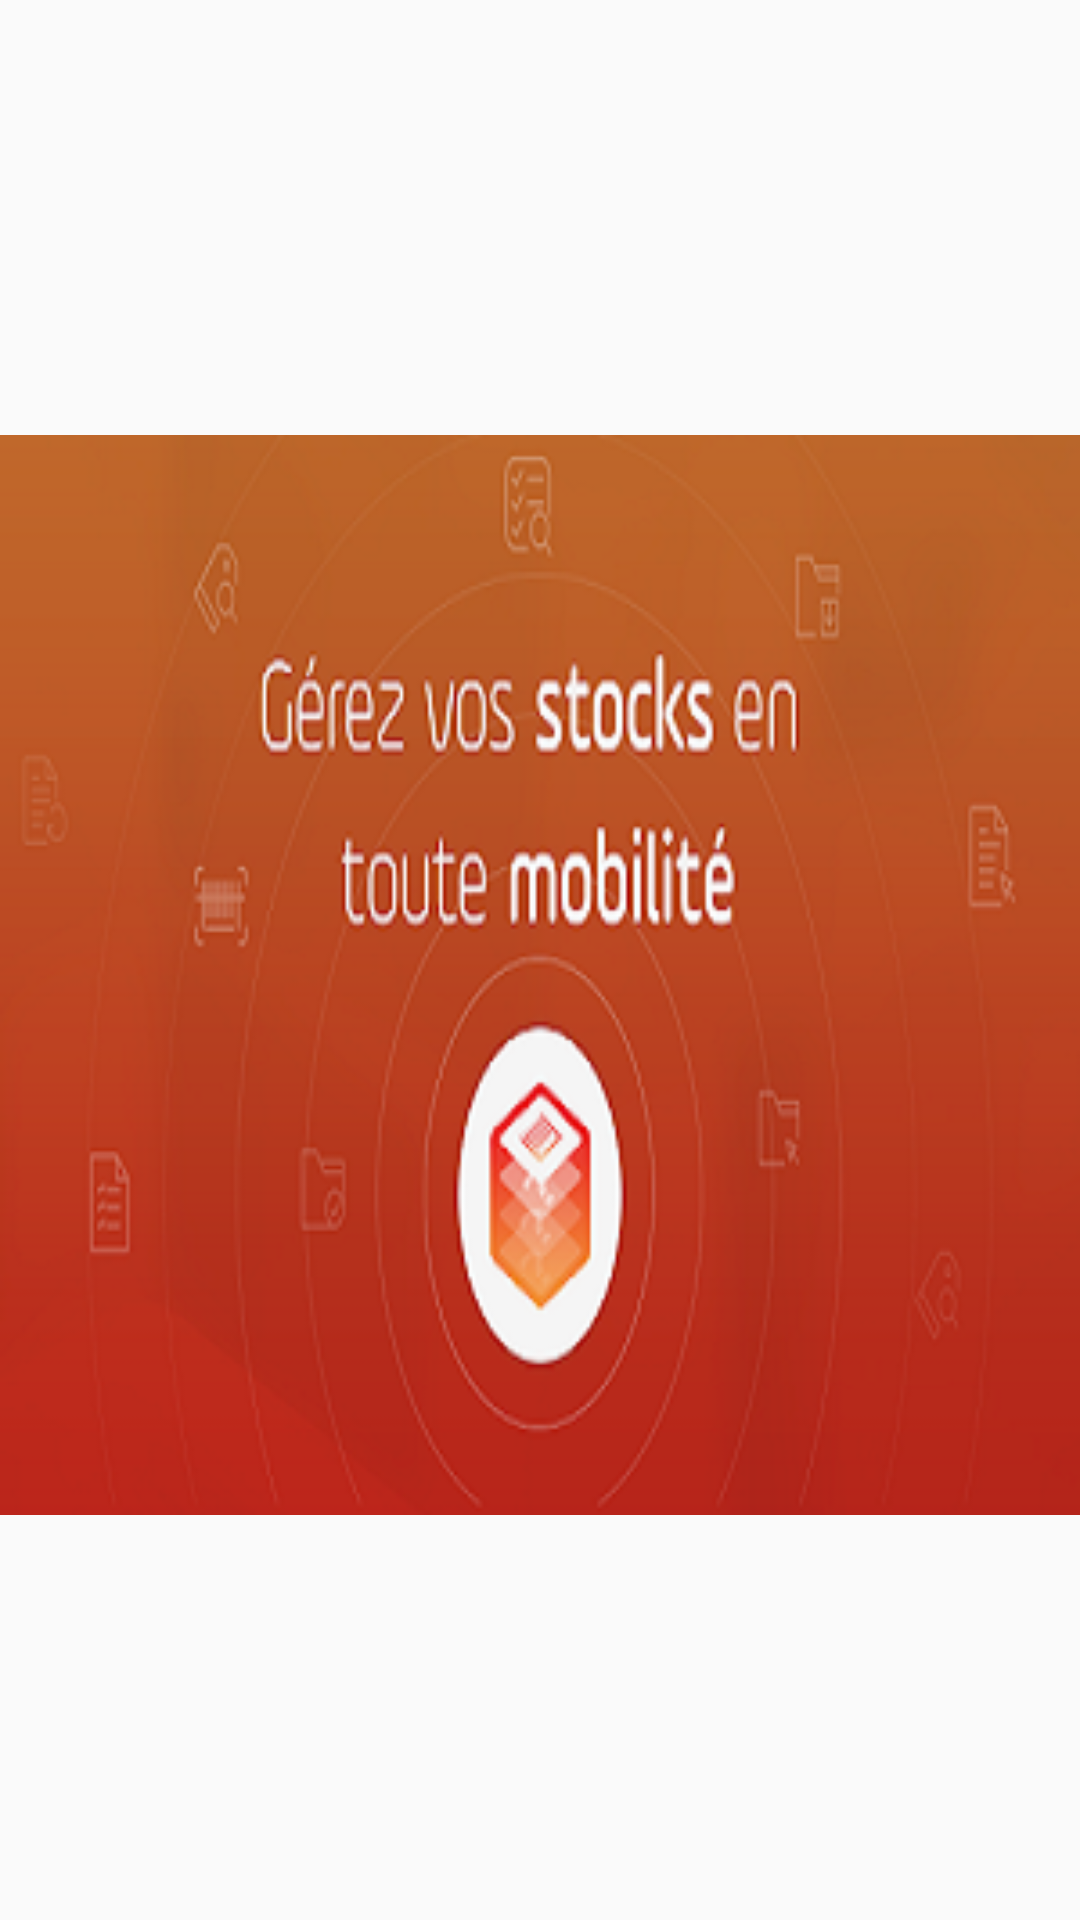

Reconstruct the res/layout file that produces this screen, plus the resources it refers to.
<!-- AndroidManifest.xml: application theme AppTheme -->
<!-- res/layout/activity_main.xml -->
<?xml version="1.0" encoding="utf-8"?>
<LinearLayout
    xmlns:android="http://schemas.android.com/apk/res/android"
    xmlns:app="http://schemas.android.com/apk/res-auto"
    xmlns:tools="http://schemas.android.com/tools"
    android:layout_width="match_parent"
    android:layout_height="match_parent"
    tools:context=".MainActivity"
    android:orientation="vertical"
    >

    <ImageView
        android:id="@+id/imageView"
        android:layout_width="match_parent"
        android:layout_height="match_parent"
        android:layout_marginTop="10dp"
        app:srcCompat="@drawable/stock" />
</LinearLayout>
<!-- resources referenced by this layout -->
<resources>
  <!-- drawable stock: png bitmap (drawable, 88494 bytes) -->
  <style name="AppTheme" parent="Theme.AppCompat.Light.DarkActionBar">
          
  
          <item name="colorPrimary">@color/colorOrange</item>
      </style>
  <color name="colorOrange">#BF642A</color>
</resources>
